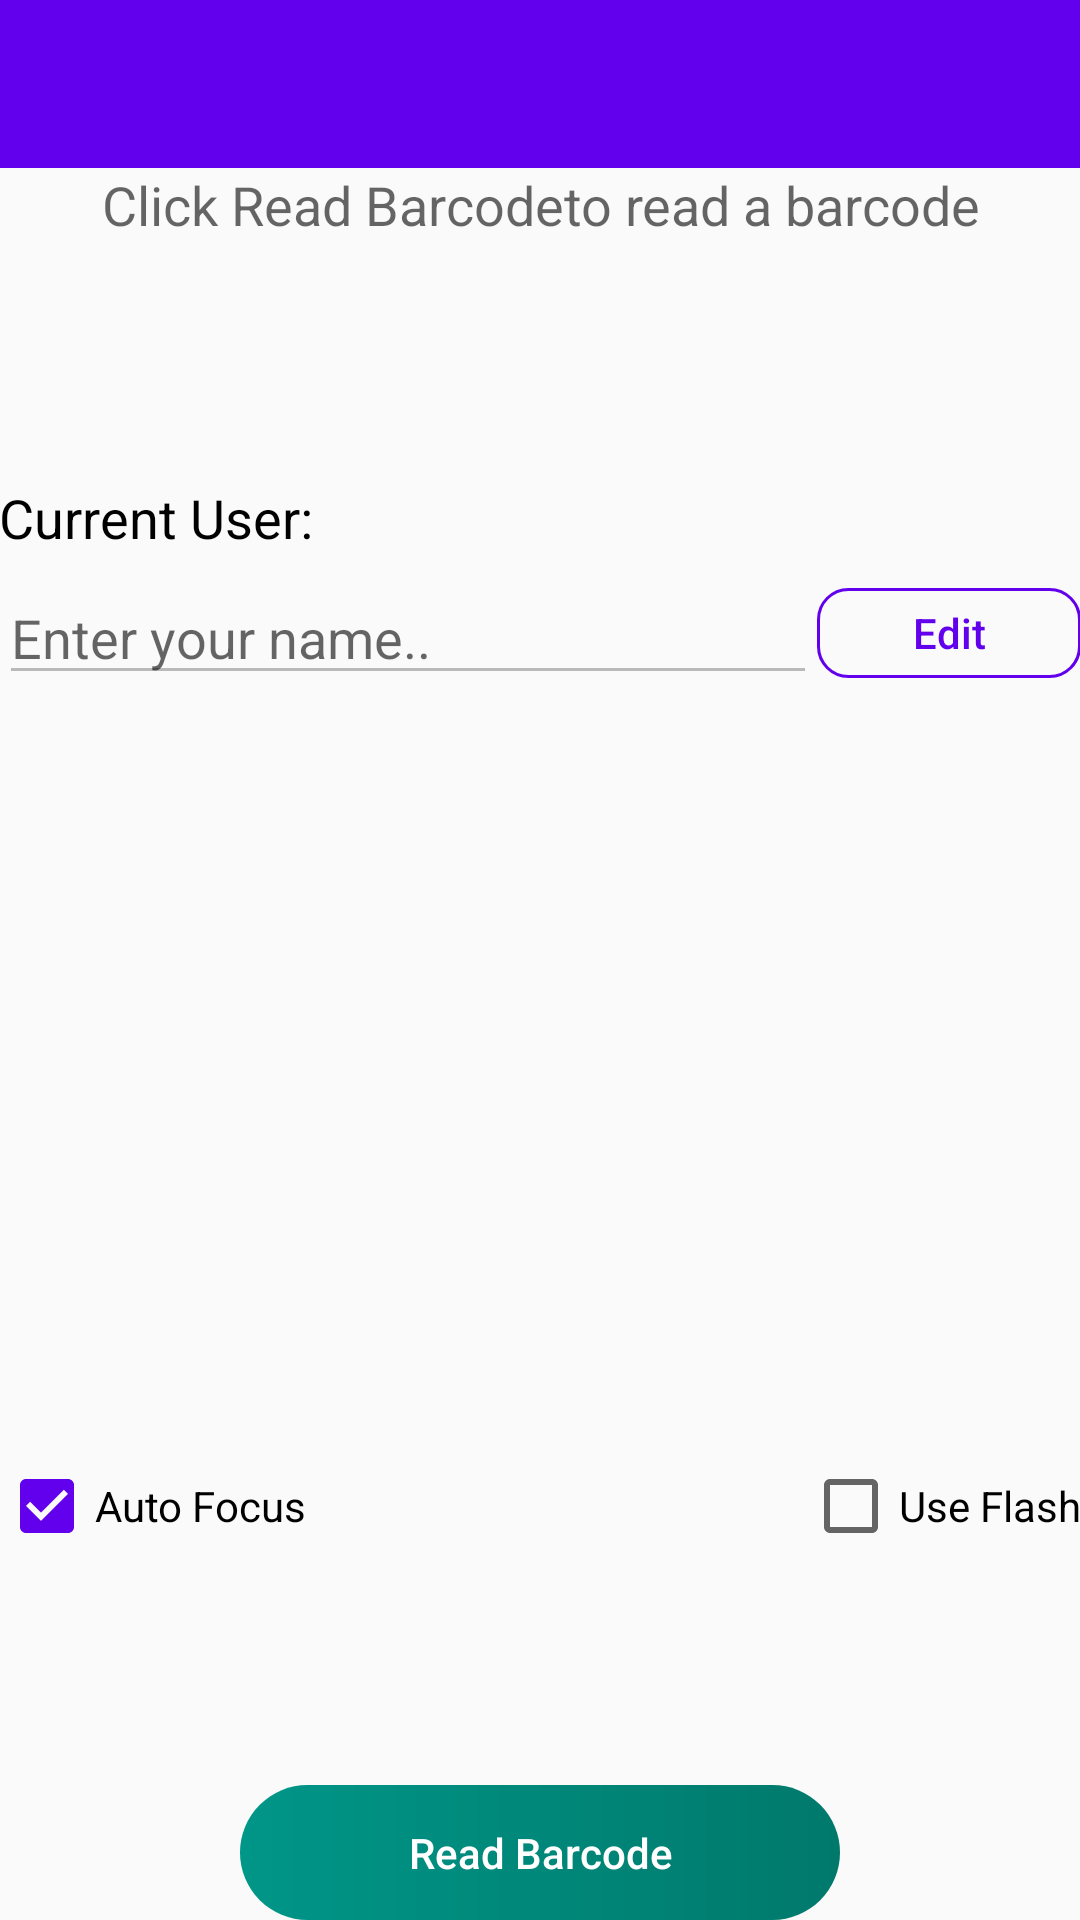

Produce the Android XML layout that renders to this screen, including the resource entries it uses.
<!-- AndroidManifest.xml: application theme AppTheme -->
<!-- res/layout/activity_main.xml -->
<?xml version="1.0" encoding="utf-8"?>
<LinearLayout xmlns:android="http://schemas.android.com/apk/res/android"
    xmlns:app="http://schemas.android.com/apk/res-auto"
    xmlns:tools="http://schemas.android.com/tools"
    android:layout_width="match_parent"
    android:layout_height="match_parent"
    android:orientation="vertical"
    tools:context=".barcode.MainActivity">

    <android.support.v7.widget.Toolbar
        android:id="@+id/toolbar"
        android:layout_width="match_parent"
        android:layout_height="?attr/actionBarSize"
        android:background="@color/colorPrimary"
        app:theme="@style/ToolBarStyle" />

    <RelativeLayout
        android:layout_width="match_parent"
        android:layout_height="match_parent"
        android:paddingBottom="@dimen/activity_vertical_margin"
        android:paddingLeft="@dimen/activity_horizontal_margin"
        android:paddingRight="@dimen/activity_horizontal_margin"
        android:paddingTop="@dimen/activity_vertical_margin">

        <TextView
            android:id="@+id/status_message"
            android:layout_width="match_parent"
            android:layout_height="wrap_content"
            android:layout_alignParentEnd="true"
            android:layout_alignParentRight="true"
            android:layout_centerHorizontal="true"
            android:gravity="center"
            android:text="@string/barcode_header"
            android:textAppearance="@style/TextAppearance.AppCompat.Medium" />

        <TextView
            android:layout_width="match_parent"
            android:layout_height="wrap_content"
            android:layout_alignEnd="@+id/status_message"
            android:layout_alignParentLeft="true"
            android:layout_alignParentStart="true"
            android:layout_alignRight="@+id/status_message"
            android:layout_below="@+id/status_message"
            android:layout_marginTop="80dp"
            android:textColor="@android:color/primary_text_light"
            android:text="Current User:"
            android:textAppearance="@style/TextAppearance.AppCompat.Medium" />

        <LinearLayout
            android:id="@+id/barcode_value"
            android:layout_width="match_parent"
            android:layout_height="wrap_content"
            android:layout_alignEnd="@+id/status_message"
            android:layout_alignParentLeft="true"
            android:layout_alignParentStart="true"
            android:layout_alignRight="@+id/status_message"
            android:layout_below="@+id/status_message"
            android:layout_marginTop="110dp"
            android:gravity="center"
            android:orientation="horizontal">

            <AutoCompleteTextView
                android:id="@+id/user_name"
                android:layout_width="0dp"
                android:layout_height="wrap_content"
                android:layout_weight="1"
                android:enabled="false"
                android:hint="Enter your name.."
                android:gravity="center_vertical"
                android:maxLines="1"
                android:singleLine="true"
                android:textAppearance="?android:attr/textAppearanceMedium" />

            <Button
                android:id="@+id/username_button"
                android:layout_width="wrap_content"
                android:layout_height="30dp"
                android:background="@drawable/button_round_stroke"
                android:text="Edit"
                android:textAllCaps="false"
                android:textColor="@color/colorPrimary" />

        </LinearLayout>

        <Button
            android:id="@+id/read_barcode"
            android:layout_width="wrap_content"
            android:layout_height="45dp"
            android:layout_alignParentBottom="true"
            android:layout_centerHorizontal="true"
            android:background="@drawable/button_round"
            android:text="@string/read_barcode"
            android:textAllCaps="false"
            android:textColor="@android:color/white" />

        <CheckBox
            android:id="@+id/auto_focus"
            android:layout_width="wrap_content"
            android:layout_height="wrap_content"
            android:layout_above="@+id/read_barcode"
            android:layout_marginBottom="77dp"
            android:layout_alignParentStart="true"
            android:checked="true"
            android:text="@string/auto_focus" />

        <CheckBox
            android:id="@+id/use_flash"
            android:layout_width="wrap_content"
            android:layout_height="wrap_content"
            android:layout_alignParentEnd="true"
            android:layout_alignParentRight="true"
            android:layout_alignTop="@+id/auto_focus"
            android:checked="false"
            android:text="@string/use_flash" />

    </RelativeLayout>

</LinearLayout>
<!-- resources referenced by this layout -->
<resources>
  <!-- drawable button_round (drawable) -->
  <?xml version="1.0" encoding="utf-8"?>
  <shape xmlns:android="http://schemas.android.com/apk/res/android"
      android:shape="rectangle">
  
  
  
      <corners android:radius="50dp" />
  
      <size
          android:width="200dp"
          android:height="40dp" />
  
      <gradient android:startColor="#009688"
          android:endColor="#00796B"/>
  
  </shape>
  <!-- drawable button_round_stroke (drawable) -->
  <?xml version="1.0" encoding="utf-8"?>
  <shape xmlns:android="http://schemas.android.com/apk/res/android"
      android:shape="rectangle">
  
      <solid android:color="@android:color/transparent" />
  
      <stroke
          android:width="1dp"
          android:color="@color/colorPrimary" />
  
      <corners android:radius="10dp" />
  
  
  </shape>
  <string name="auto_focus">Auto Focus</string>
  <string name="barcode_header">Click "Read Barcode" to read a barcode</string>
  <string name="read_barcode">Read Barcode</string>
  <string name="use_flash">Use Flash</string>
  <style name="ToolBarStyle" parent="AppTheme">
          <item name="android:textColorPrimary">@android:color/white</item>
          <item name="android:textColorSecondary">@android:color/white</item>
          <item name="actionMenuTextColor">@android:color/white</item>
      </style>
  <style name="AppTheme" parent="Theme.AppCompat.Light.NoActionBar">
          
          <item name="colorPrimary">@color/colorPrimary</item>
          <item name="colorPrimaryDark">@color/colorPrimaryDark</item>
          <item name="colorAccent">@color/colorPrimary</item>
      </style>
  <!-- not gathered from this repository: default colours our renderer supplied (Android Studio template values) -->
  <color name="colorPrimary">#FF6200EE</color>
  <color name="colorPrimaryDark">#FF3700B3</color>
</resources>
